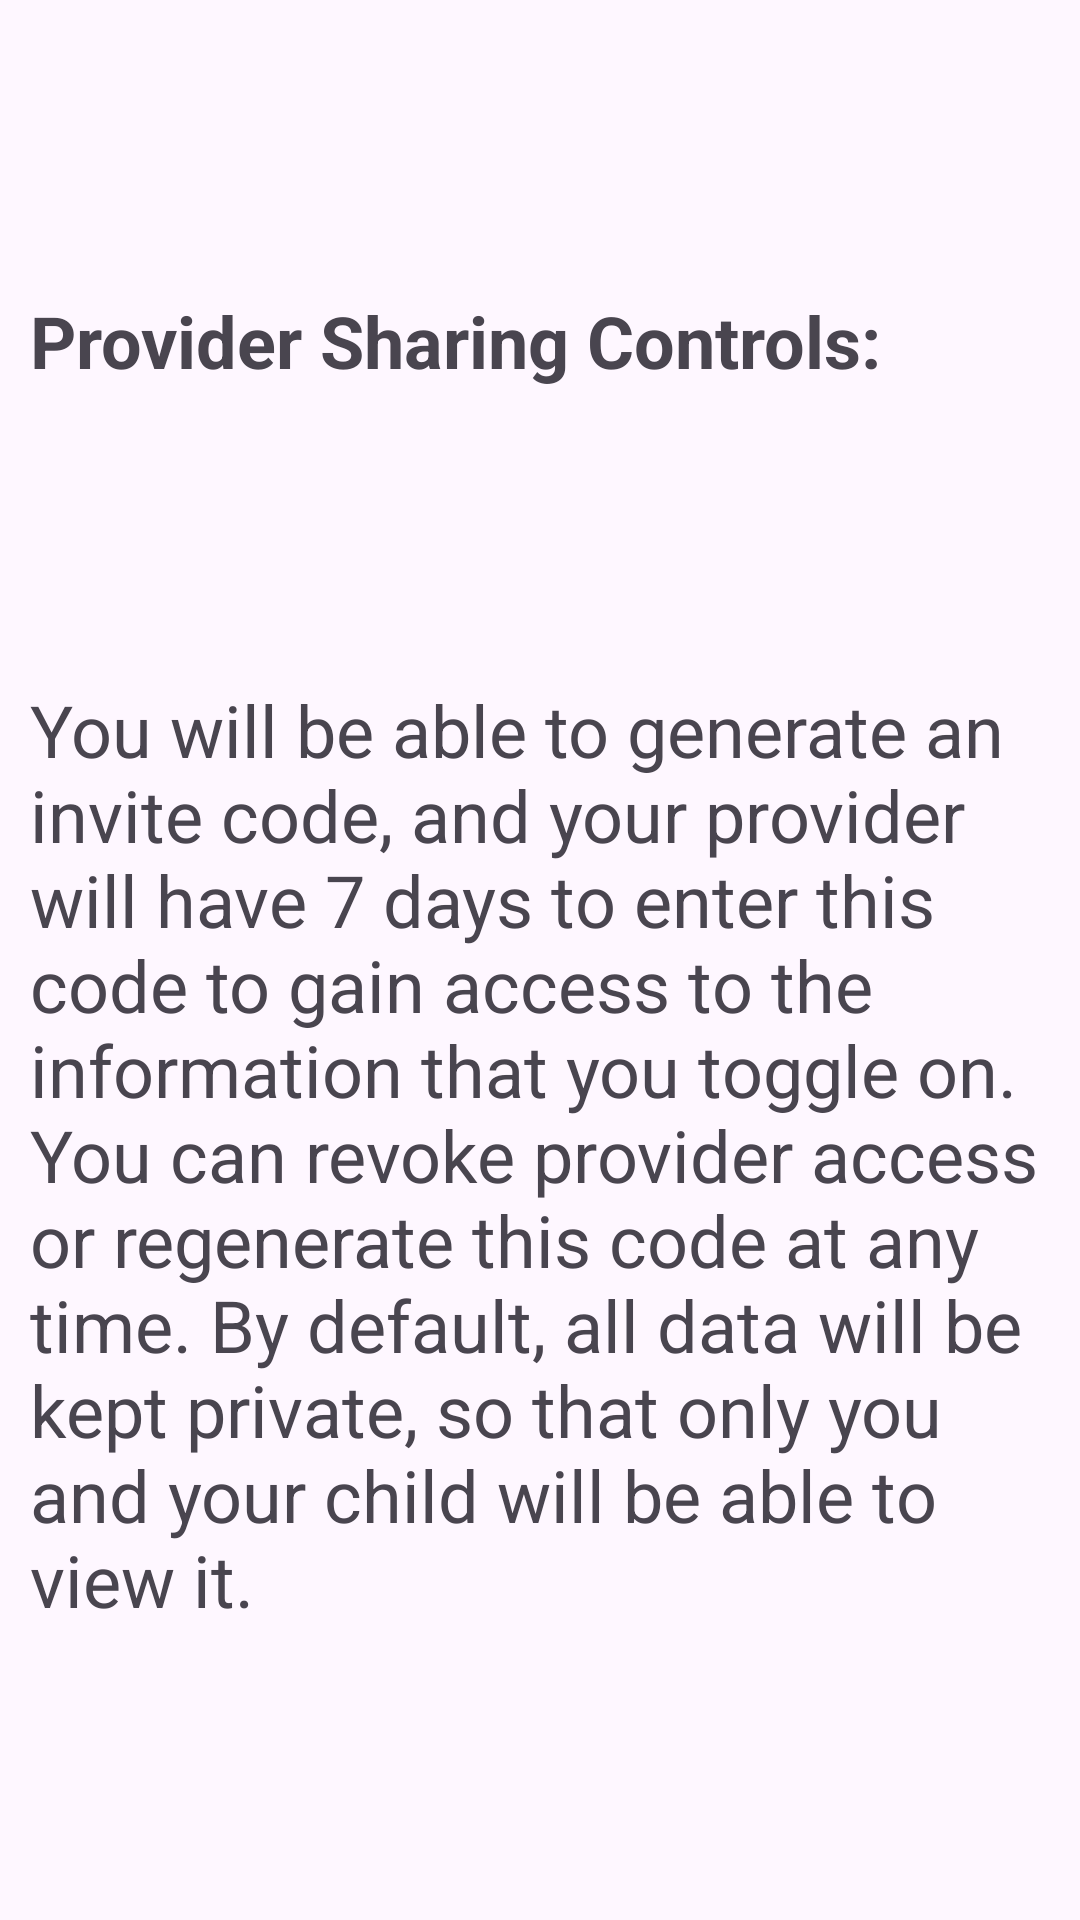

Layout XML and referenced resources for this Android screen:
<!-- AndroidManifest.xml: application theme Theme.SMARTAIR -->
<!-- res/layout/parent_onboarding5.xml -->
<?xml version="1.0" encoding="utf-8"?>
<androidx.constraintlayout.widget.ConstraintLayout xmlns:android="http://schemas.android.com/apk/res/android"
    xmlns:app="http://schemas.android.com/apk/res-auto"
    android:layout_width="match_parent"
    android:layout_height="match_parent">

    <TextView
        android:id="@+id/textView29"
        android:layout_width="0dp"
        android:layout_height="wrap_content"
        android:layout_marginStart="10sp"
        android:layout_marginEnd="10sp"
        android:text="@string/invite_title"
        android:textSize="24sp"
        android:textStyle="bold"
        app:layout_constraintBottom_toTopOf="@+id/textView9"
        app:layout_constraintEnd_toEndOf="parent"
        app:layout_constraintStart_toStartOf="parent"
        app:layout_constraintTop_toTopOf="parent" />

    <TextView
        android:id="@+id/textView9"
        android:layout_width="0dp"
        android:layout_height="wrap_content"
        android:layout_marginStart="10sp"
        android:layout_marginEnd="10sp"
        android:text="@string/sharing_controls"
        android:textSize="24sp"
        app:layout_constraintBottom_toBottomOf="parent"
        app:layout_constraintEnd_toEndOf="parent"
        app:layout_constraintStart_toStartOf="parent"
        app:layout_constraintTop_toBottomOf="@id/textView29" />
</androidx.constraintlayout.widget.ConstraintLayout>
<!-- resources referenced by this layout -->
<resources>
  <string name="invite_title">Provider Sharing Controls:</string>
  <string name="sharing_controls">You will be able to generate an invite code, and your provider will have 7 days to enter this code to gain access to the information that you toggle on. You can revoke provider access or regenerate this code at any time. By default, all data will be kept private, so that only you and your child will be able to view it.</string>
  <style name="Theme.SMARTAIR" parent="Base.Theme.MyApplication" />
  <style name="Base.Theme.MyApplication" parent="Theme.Material3.DayNight.NoActionBar">
          
          
      </style>
</resources>
